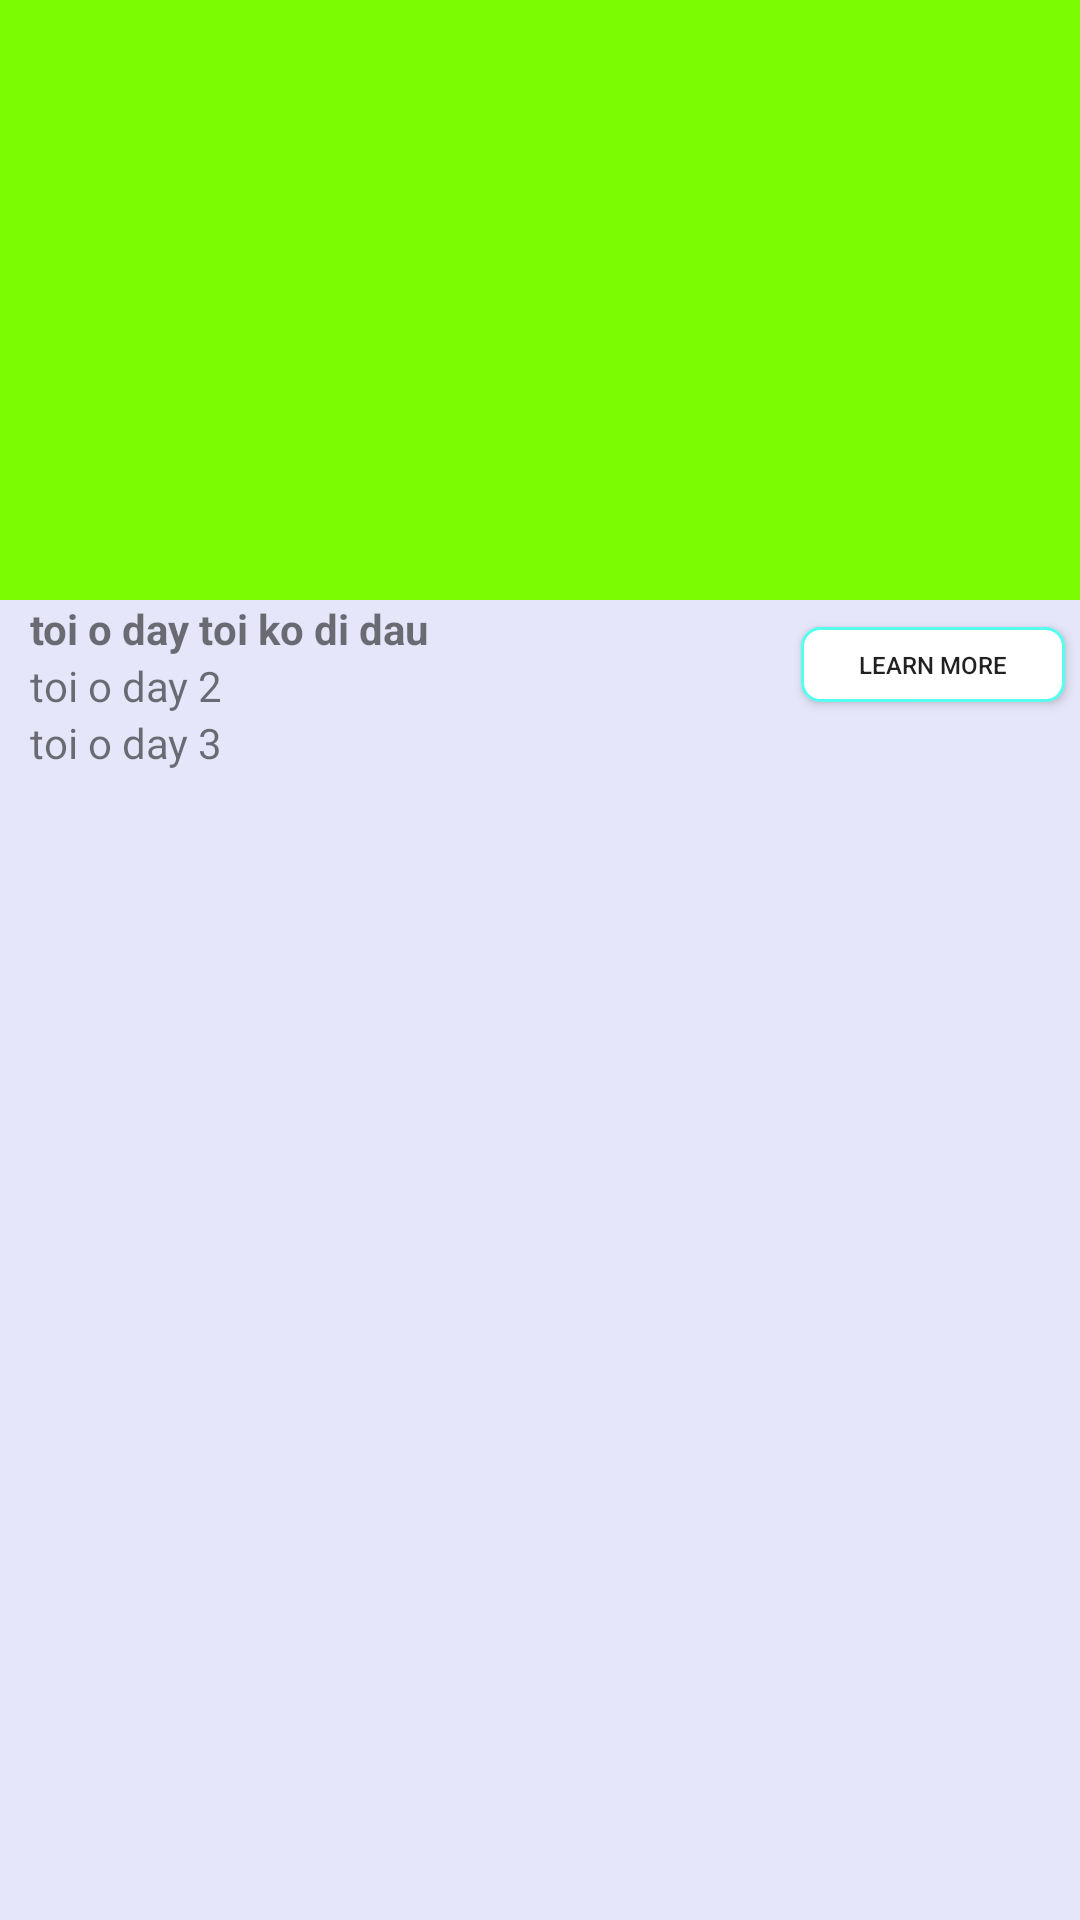

Here is an Android app screen rendered from its layout file. Give the layout XML and the strings, colors and styles it references.
<!-- AndroidManifest.xml: application theme AppTheme -->
<!-- res/layout/example_web.xml -->
<?xml version="1.0" encoding="utf-8"?>
<RelativeLayout xmlns:android="http://schemas.android.com/apk/res/android"
    xmlns:app="http://schemas.android.com/apk/res-auto"
    xmlns:tools="http://schemas.android.com/tools"
    android:layout_width="match_parent"
    android:layout_height="265dp"
    android:orientation="vertical"
    android:background="#E6E6FA"
    android:layout_marginLeft="20dp"
    android:layout_marginRight="20dp"
    tools:context="com.huynt75.AppRun.MainActivity_test_1">

<View
    android:id="@+id/view_s1"
    android:background="#7CFC00"
    android:layout_width="match_parent"
    android:layout_height="200dp"/>
    <TextView
        android:id="@+id/txt_1"
        android:layout_below="@+id/view_s1"
        android:text="toi o day toi ko di dau "
        android:textStyle="bold"
        android:layout_marginLeft="10dp"
        android:layout_width="wrap_content"
        android:layout_height="wrap_content" />

    <Button
        android:id="@+id/txt_2"
        android:background="@drawable/bg_for_btn_sendmail"
        android:layout_width="wrap_content"
        android:layout_height="25dp"
        android:layout_below="@+id/view_s1"
        android:layout_alignParentRight="true"
        android:layout_marginTop="9dp"
        android:layout_marginRight="5dp"
        android:textSize="8dp"
        android:text="Learn More" />
    
    <TextView
        android:id="@+id/txt_3"
        android:layout_below="@+id/txt_1"
        android:text="toi o day 2 "
        android:layout_marginLeft="10dp"
        android:layout_width="wrap_content"
        android:layout_height="wrap_content" />
    <TextView
        android:id="@+id/txt_4"
        android:layout_below="@+id/txt_3"
        android:text="toi o day 3 "
        android:layout_marginLeft="10dp"
        android:layout_width="wrap_content"
        android:layout_height="wrap_content" />



</RelativeLayout>
<!-- resources referenced by this layout -->
<resources>
  <!-- drawable bg_for_btn_sendmail (drawable) -->
  <?xml version="1.0" encoding="utf-8"?>
  <shape xmlns:android="http://schemas.android.com/apk/res/android" android:shape="rectangle" >
  <solid android:color="#FFFFFF"></solid>
  <stroke android:width="1dp" android:color="#55FEEE"></stroke>
   <corners android:radius="6dp" ></corners>
  </shape>
  <style name="AppTheme" parent="Theme.AppCompat.Light.DarkActionBar">
          
          <item name="colorPrimary">@color/Tomato</item>
          <item name="colorPrimaryDark">@color/Black</item>
          <item name="colorAccent">@color/Black</item>
      </style>
</resources>
